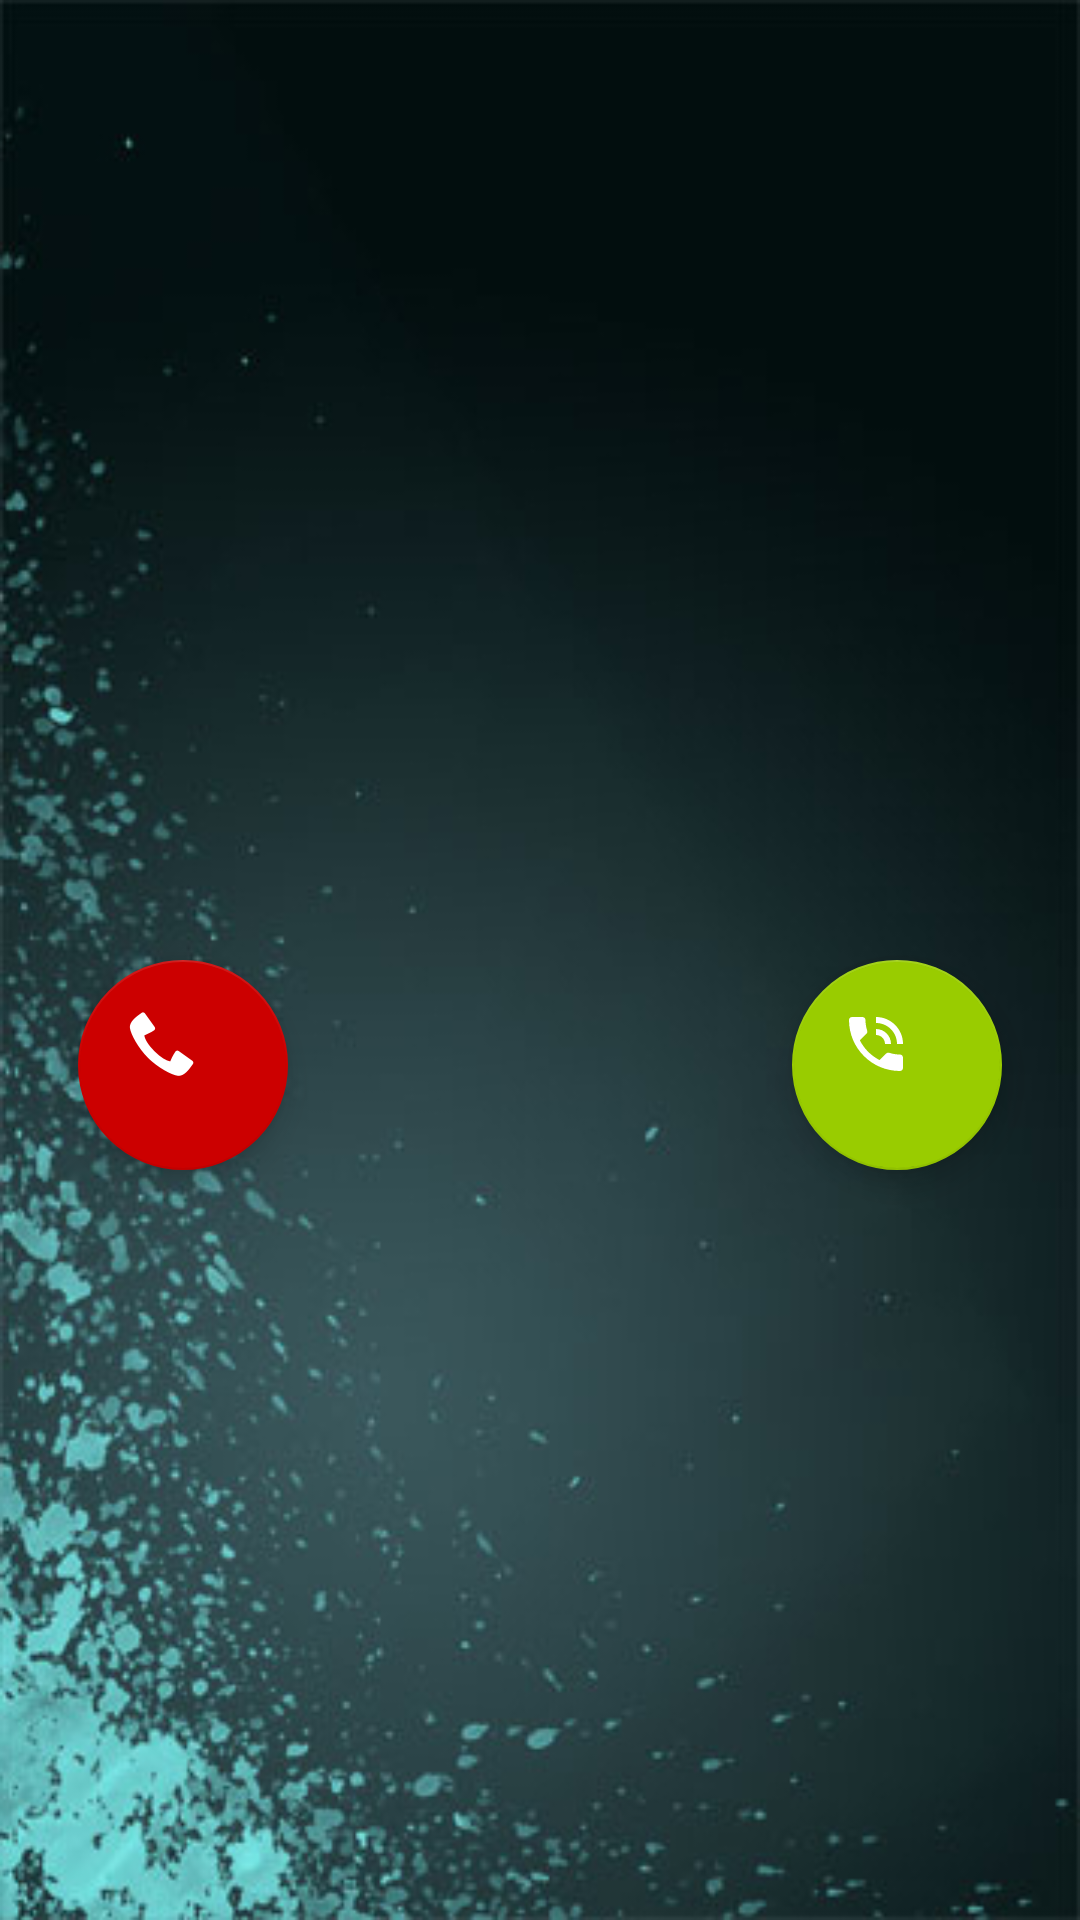

This screen was rendered from an Android layout file. Write that file and the resources it references.
<!-- AndroidManifest.xml: application theme AppTheme -->
<!-- res/layout/activity_voice_calling.xml -->
<?xml version="1.0" encoding="utf-8"?>
<android.support.design.widget.CoordinatorLayout xmlns:android="http://schemas.android.com/apk/res/android"
    xmlns:app="http://schemas.android.com/apk/res-auto"
    xmlns:tools="http://schemas.android.com/tools"
    android:layout_width="match_parent"
    android:layout_height="match_parent"
    android:background="@drawable/grad_spl"
    tools:context="com.example.nameless.autoupdating.activities.VoiceCalling">

    <include
        android:id="@+id/include"
        layout="@layout/content_voice_calling" />

    <android.support.design.widget.FloatingActionButton
        android:id="@+id/btnAccept"
        android:layout_width="match_parent"
        android:layout_height="70dp"
        android:layout_gravity="bottom|center"
        android:layout_margin="@dimen/fab_margin"
        app:backgroundTint="@android:color/holo_green_light"
        app:fabSize="normal"
        app:layout_anchor="@+id/include"
        app:layout_anchorGravity="right|center"
        app:srcCompat="@android:drawable/stat_sys_speakerphone" />

    <android.support.design.widget.FloatingActionButton
        android:id="@+id/btnReject"
        android:layout_width="match_parent"
        android:layout_height="70dp"
        android:layout_gravity="bottom|center"
        android:layout_margin="@dimen/fab_margin"
        app:backgroundTint="@android:color/holo_red_dark"
        app:fabSize="normal"
        app:layout_anchor="@+id/include"
        app:layout_anchorGravity="left|center"
        app:srcCompat="@android:drawable/stat_sys_phone_call" />

</android.support.design.widget.CoordinatorLayout>
<!-- res/layout/content_voice_calling.xml (included above) -->
<?xml version="1.0" encoding="utf-8"?>
<android.support.constraint.ConstraintLayout xmlns:android="http://schemas.android.com/apk/res/android"
    xmlns:app="http://schemas.android.com/apk/res-auto"
    xmlns:tools="http://schemas.android.com/tools"
    android:layout_width="match_parent"
    android:layout_height="match_parent"
    app:layout_behavior="@string/appbar_scrolling_view_behavior"
    tools:context="com.example.nameless.autoupdating.activities.VoiceCalling"
    tools:showIn="@layout/activity_voice_calling">

</android.support.constraint.ConstraintLayout>
<!-- resources referenced by this layout -->
<resources>
  <dimen name="fab_margin">26dp</dimen>
  <!-- drawable grad_spl: jpg bitmap (drawable, 97758 bytes) -->
  <style name="AppTheme" parent="Theme.AppCompat.Light.DarkActionBar">
          
          <item name="colorPrimary">@color/colorPrimary</item>
          <item name="colorPrimaryDark">@color/colorPrimaryDark</item>
          <item name="colorAccent">@color/colorAccent</item>
      </style>
  <color name="colorPrimary">#282828</color>
  <color name="colorPrimaryDark">#161616</color>
  <color name="colorAccent">#6B9BC2</color>
</resources>
